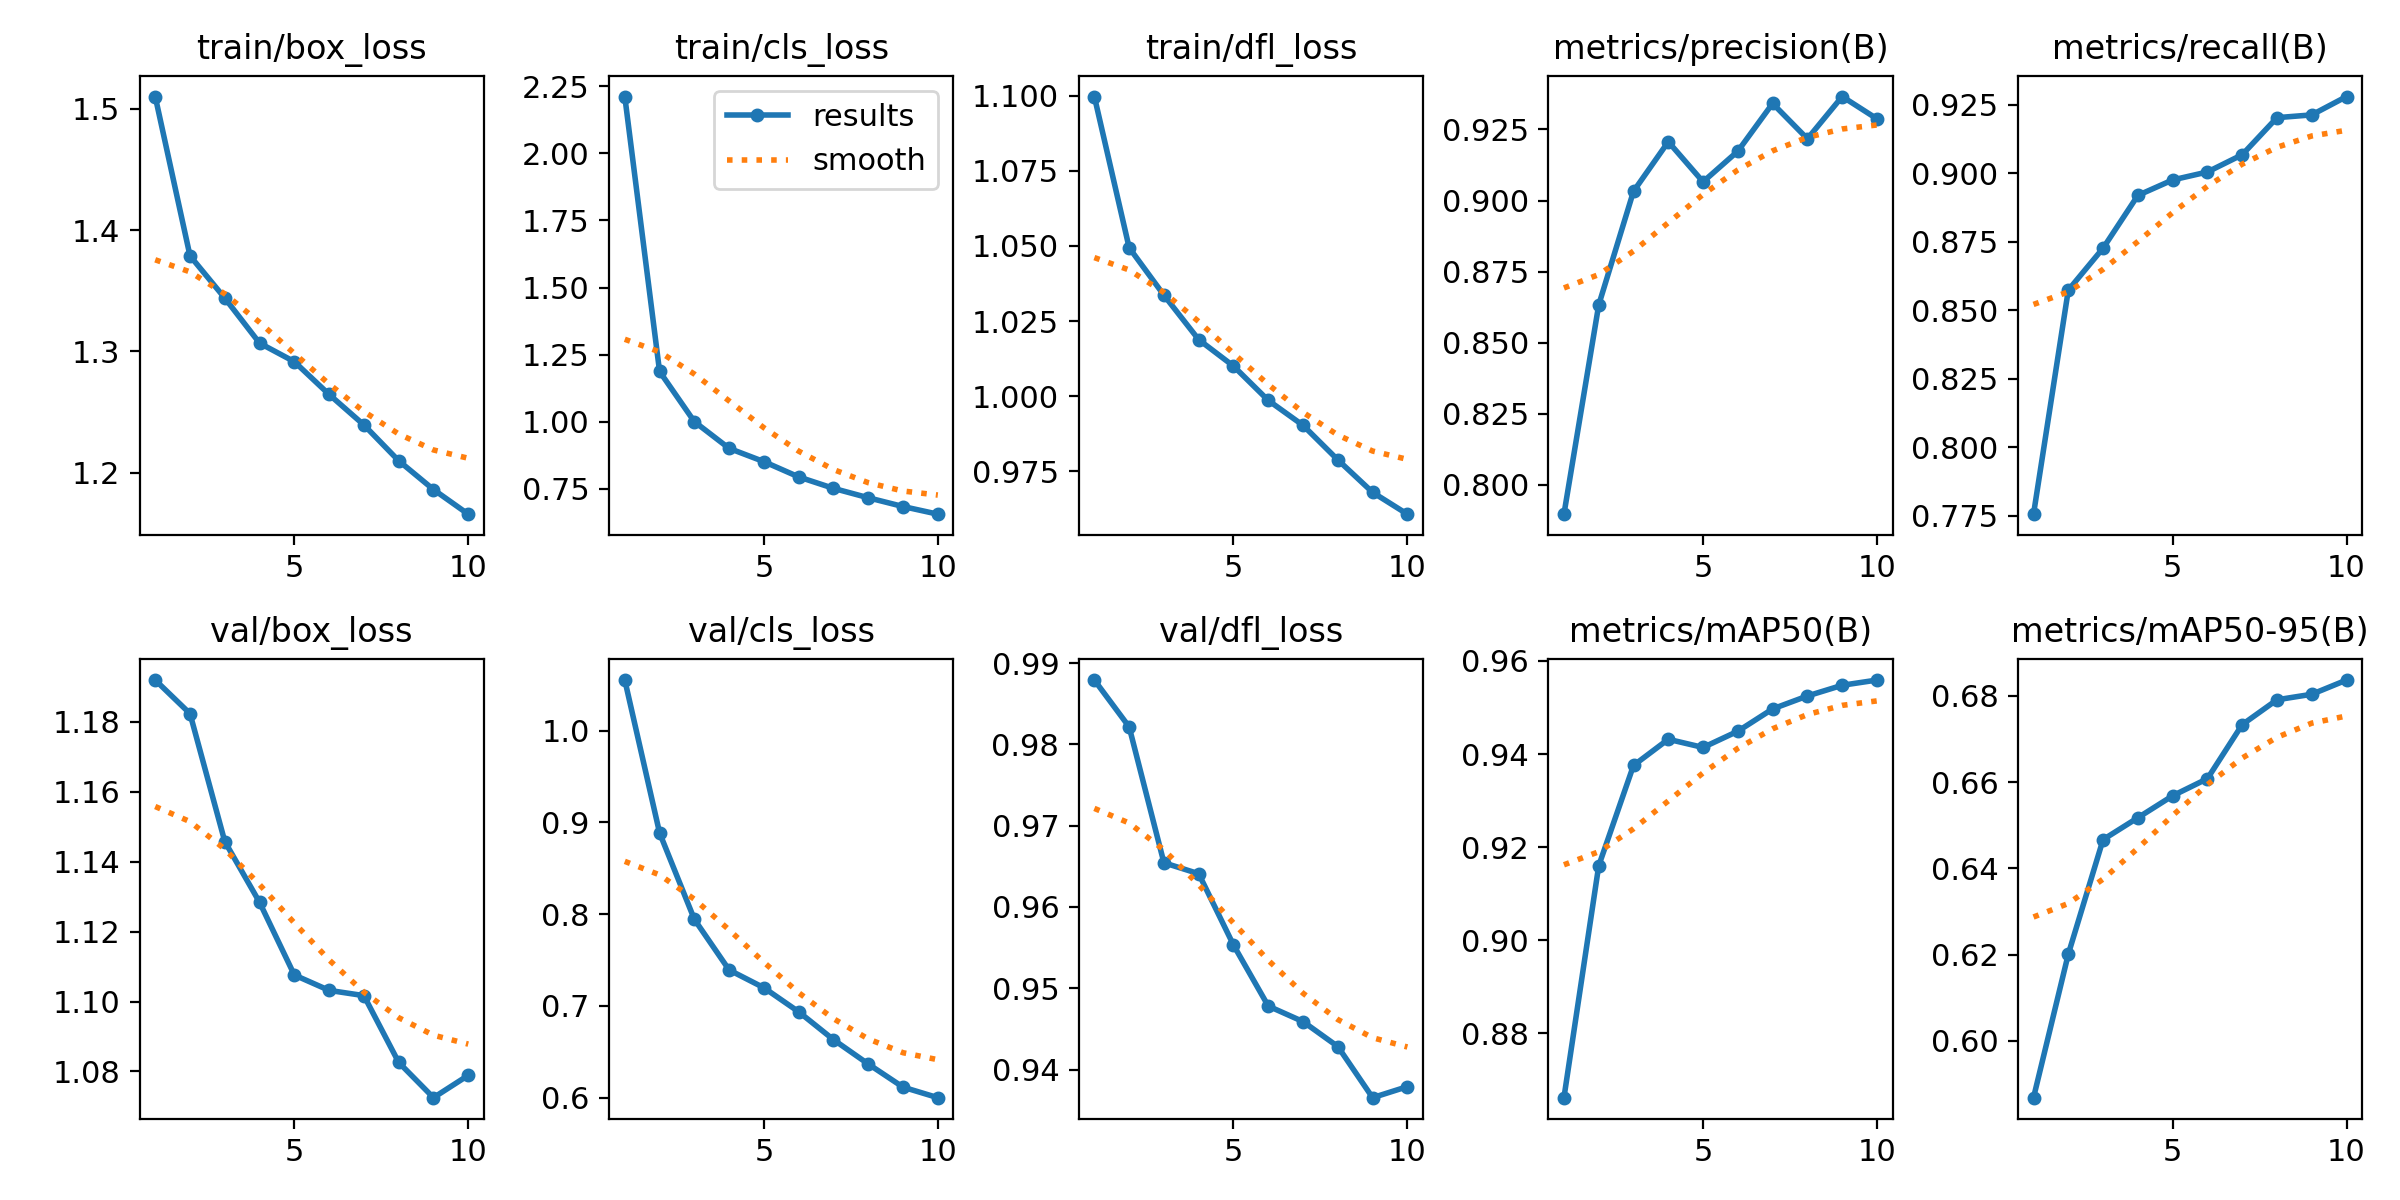

Source data for this figure (header and first rows):
epoch, train/box_loss, train/cls_loss, train/dfl_loss, metrics/precision(B), metrics/recall(B), metrics/mAP50(B), metrics/mAP50-95(B), val/box_loss, val/cls_loss, val/dfl_loss, lr/pg0, lr/pg1, lr/pg2
1, 1.51, 2.212, 1.1, 0.7897, 0.7755, 0.8662, 0.5868, 1.192, 1.055, 0.9879, 0.0002379, 0.0002379, 0.0002379
2, 1.379, 1.187, 1.049, 0.8633, 0.8573, 0.916, 0.6201, 1.182, 0.8886, 0.9822, 0.0004288, 0.0004288, 0.0004288
3, 1.344, 0.9999, 1.034, 0.9032, 0.8727, 0.9376, 0.6467, 1.146, 0.7944, 0.9654, 0.0005726, 0.0005726, 0.0005726
4, 1.307, 0.9002, 1.019, 0.9207, 0.8919, 0.9432, 0.6518, 1.128, 0.7392, 0.9641, 0.0005019, 0.0005019, 0.0005019
5, 1.292, 0.8507, 1.01, 0.9066, 0.8976, 0.9414, 0.6569, 1.108, 0.7198, 0.9553, 0.0005019, 0.0005019, 0.0005019
6, 1.265, 0.7938, 0.9986, 0.9173, 0.9005, 0.9449, 0.6608, 1.103, 0.6936, 0.9478, 0.0004313, 0.0004313, 0.0004313
7, 1.24, 0.7511, 0.9903, 0.9341, 0.9068, 0.9497, 0.6734, 1.102, 0.6632, 0.9459, 0.0003606, 0.0003606, 0.0003606
8, 1.21, 0.7161, 0.9788, 0.9217, 0.9203, 0.9525, 0.6791, 1.083, 0.6367, 0.9428, 0.0002899, 0.0002899, 0.0002899
9, 1.186, 0.6833, 0.968, 0.9366, 0.9213, 0.9548, 0.6804, 1.073, 0.6115, 0.9365, 0.0002192, 0.0002192, 0.0002192
10, 1.166, 0.6548, 0.9607, 0.9287, 0.928, 0.9559, 0.6837, 1.079, 0.6, 0.9379, 0.0001485, 0.0001485, 0.0001485
